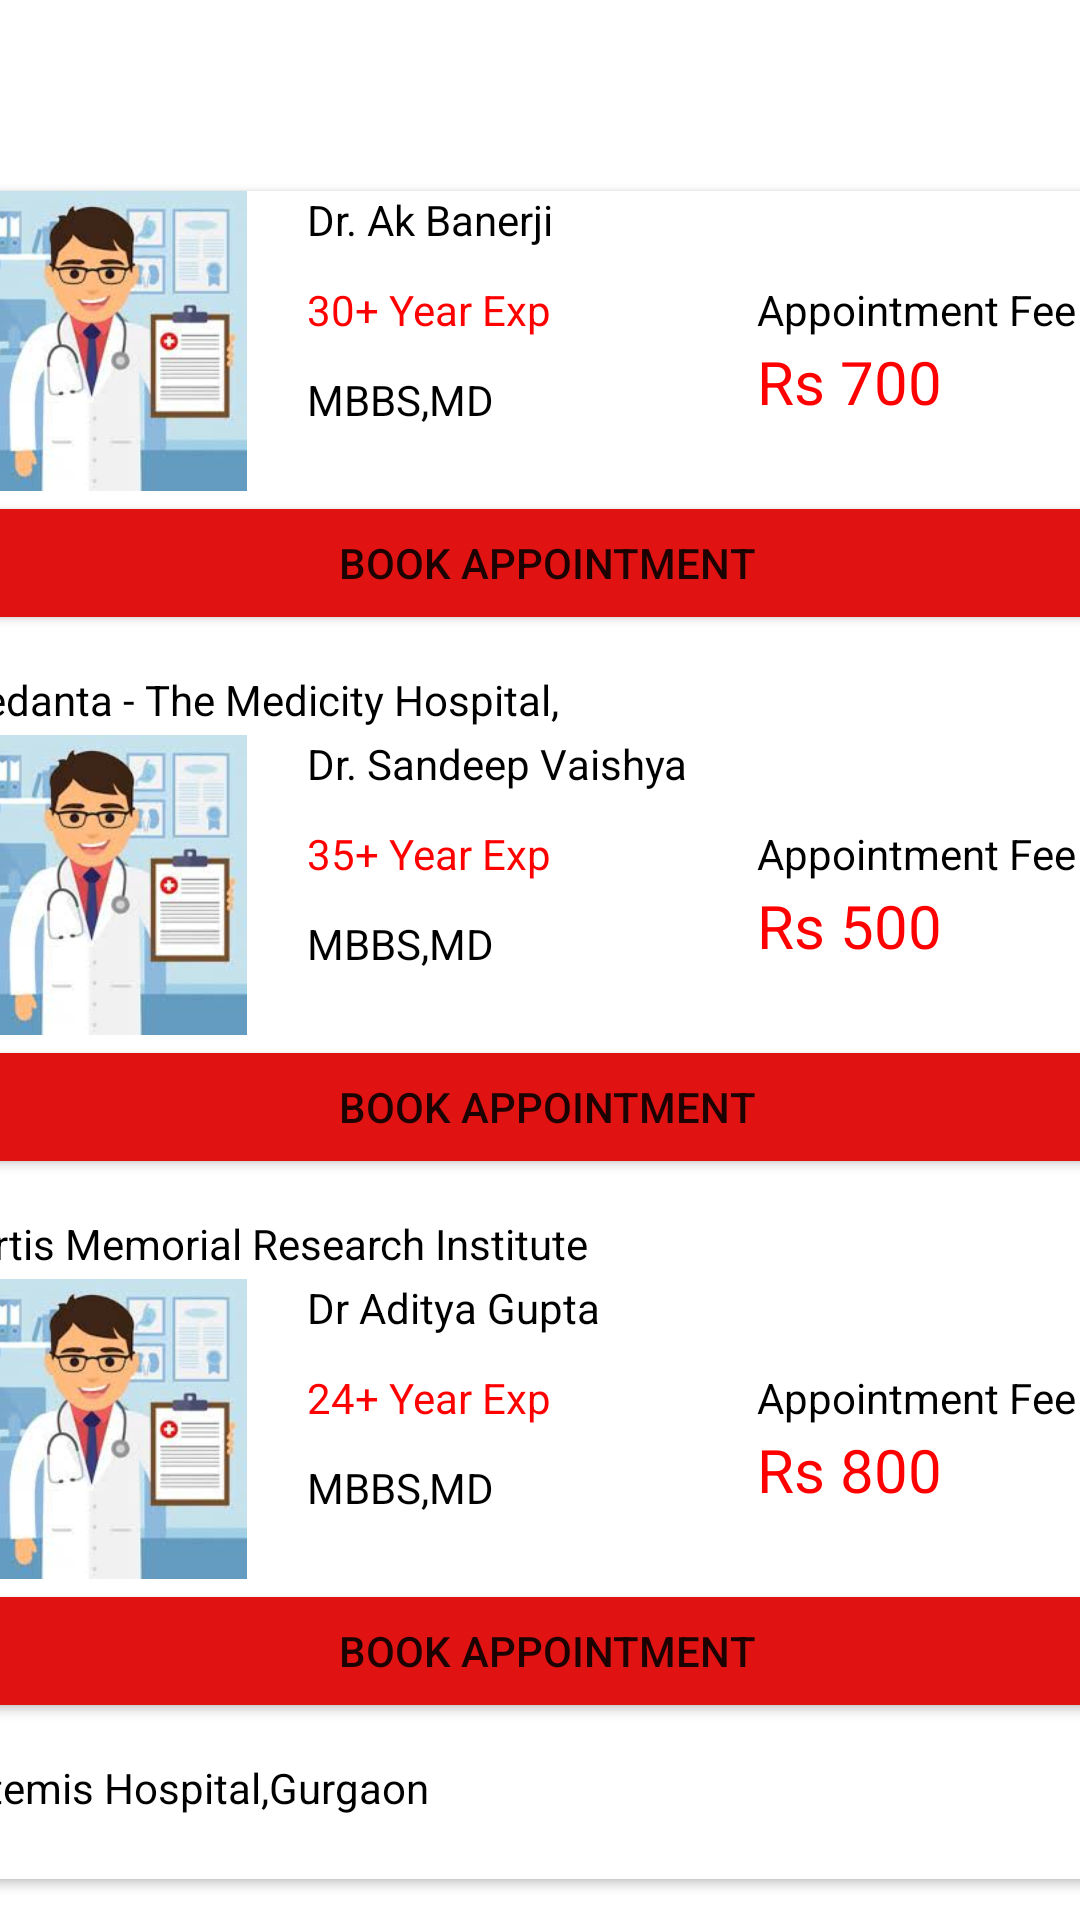

Write the Android layout XML for this screen, with the resource values it uses.
<!-- AndroidManifest.xml: application theme Theme.OnlineDoctorAppointmentService -->
<!-- res/layout/activity_nuero_surgeon.xml -->
<?xml version="1.0" encoding="utf-8"?>
<androidx.constraintlayout.widget.ConstraintLayout xmlns:android="http://schemas.android.com/apk/res/android"
    xmlns:app="http://schemas.android.com/apk/res-auto"
    xmlns:tools="http://schemas.android.com/tools"
    android:layout_width="match_parent"
    android:layout_height="match_parent"
    tools:context=".NueroSurgeon"
    android:background="@drawable/colors">

    <androidx.appcompat.widget.SearchView
        android:layout_width="300sp"
        android:layout_height="wrap_content"
        android:layout_marginBottom="700sp"
        app:iconifiedByDefault="false"
        app:layout_constraintBottom_toBottomOf="parent"
        app:layout_constraintEnd_toEndOf="parent"
        app:layout_constraintHorizontal_bias="0.27"
        app:layout_constraintStart_toStartOf="parent"
        app:layout_constraintTop_toTopOf="parent"
        app:layout_constraintVertical_bias="0.0"
        app:queryHint="Search Doctors" />

    <androidx.cardview.widget.CardView
        android:layout_width="400sp"
        android:layout_height="200sp"
        app:cardBackgroundColor="@color/white"
        app:layout_constraintBottom_toBottomOf="parent"
        app:layout_constraintEnd_toEndOf="parent"
        app:layout_constraintHorizontal_bias="0.454"
        app:layout_constraintStart_toStartOf="parent"
        app:layout_constraintTop_toTopOf="parent"
        app:layout_constraintVertical_bias="0.145">

        <ImageView
            android:layout_width="100sp"
            android:layout_height="100sp"
            android:src="@drawable/doctor" />

        <TextView
            android:layout_width="wrap_content"
            android:layout_height="wrap_content"
            android:layout_marginLeft="120dp"
            android:text="Dr. Ak Banerji"
            android:textColor="@color/black" />

        <TextView
            android:layout_width="wrap_content"
            android:layout_height="wrap_content"
            android:layout_marginLeft="120dp"
            android:layout_marginTop="30sp"
            android:text="30+ Year Exp"
            android:textColor="#FF0000" />

        <TextView
            android:layout_width="wrap_content"
            android:layout_height="wrap_content"
            android:layout_marginLeft="120dp"
            android:layout_marginTop="60sp"
            android:text="MBBS,MD"
            android:textColor="@color/black" />

        <Button
            android:layout_width="400sp"
            android:layout_height="wrap_content"
            android:layout_marginTop="100sp"
            android:text="Book Appointment"
            app:backgroundTint="#E11212" />

        <TextView
            android:layout_width="wrap_content"
            android:layout_height="wrap_content"
            android:layout_marginLeft="270dp"
            android:layout_marginTop="30sp"
            android:text="Appointment Fee"
            android:textColor="@color/black" />

        <TextView
            android:layout_width="wrap_content"
            android:layout_height="wrap_content"
            android:layout_marginLeft="270dp"
            android:layout_marginTop="50sp"
            android:text="Rs 700"
            android:textColor="#FF0000"
            android:textSize="20sp" />

        <TextView
            android:layout_width="250sp"
            android:layout_height="wrap_content"
            android:layout_marginTop="160dp"
            android:text="Medanta - The Medicity Hospital, Gurgaon "
            android:textColor="@color/black" />
    </androidx.cardview.widget.CardView>

    <androidx.cardview.widget.CardView
        android:layout_width="400sp"
        android:layout_height="200sp"
        android:background="@drawable/colors"
        app:cardBackgroundColor="@color/white"
        app:layout_constraintBottom_toBottomOf="parent"
        app:layout_constraintEnd_toEndOf="parent"
        app:layout_constraintHorizontal_bias="0.454"
        app:layout_constraintStart_toStartOf="parent"
        app:layout_constraintTop_toTopOf="parent"
        app:layout_constraintVertical_bias="0.557">

        <ImageView
            android:layout_width="100sp"
            android:layout_height="100sp"
            android:src="@drawable/doctor" />

        <TextView
            android:layout_width="wrap_content"
            android:layout_height="wrap_content"
            android:layout_marginLeft="120dp"
            android:text="Dr. Sandeep Vaishya"
            android:textColor="@color/black" />

        <TextView
            android:layout_width="wrap_content"
            android:layout_height="wrap_content"
            android:layout_marginLeft="120dp"
            android:layout_marginTop="30sp"
            android:text="35+ Year Exp"
            android:textColor="#FF0000" />

        <TextView
            android:layout_width="wrap_content"
            android:layout_height="wrap_content"
            android:layout_marginLeft="120dp"
            android:layout_marginTop="60sp"
            android:text="MBBS,MD"
            android:textColor="@color/black" />

        <Button
            android:layout_width="400sp"
            android:layout_height="wrap_content"
            android:layout_marginTop="100sp"
            android:text="Book Appointment"
            app:backgroundTint="#E11212" />

        <TextView
            android:layout_width="wrap_content"
            android:layout_height="wrap_content"
            android:layout_marginLeft="270dp"
            android:layout_marginTop="30sp"
            android:text="Appointment Fee"
            android:textColor="@color/black" />

        <TextView
            android:layout_width="wrap_content"
            android:layout_height="wrap_content"
            android:layout_marginLeft="270dp"
            android:layout_marginTop="50sp"
            android:text="Rs 500"
            android:textColor="#FF0000"
            android:textSize="20sp" />

        <TextView
            android:layout_width="250sp"
            android:layout_height="wrap_content"
            android:layout_marginTop="160dp"
            android:text="Fortis Memorial Research Institute Gurgaon"
            android:textColor="@color/black" />
    </androidx.cardview.widget.CardView>

    <androidx.cardview.widget.CardView
        android:layout_width="400sp"
        android:layout_height="200sp"
        android:background="@drawable/colors"
        app:cardBackgroundColor="@color/white"
        app:layout_constraintBottom_toBottomOf="parent"
        app:layout_constraintEnd_toEndOf="parent"
        app:layout_constraintHorizontal_bias="0.454"
        app:layout_constraintStart_toStartOf="parent"
        app:layout_constraintTop_toTopOf="parent"
        app:layout_constraintVertical_bias="0.969">

        <ImageView
            android:layout_width="100sp"
            android:layout_height="100sp"
            android:src="@drawable/doctor" />

        <TextView
            android:layout_width="wrap_content"
            android:layout_height="wrap_content"
            android:layout_marginLeft="120dp"
            android:text="Dr Aditya Gupta"
            android:textColor="@color/black" />

        <TextView
            android:layout_width="wrap_content"
            android:layout_height="wrap_content"
            android:layout_marginLeft="120dp"
            android:layout_marginTop="30sp"
            android:text="24+ Year Exp"
            android:textColor="#FF0000" />

        <TextView
            android:layout_width="wrap_content"
            android:layout_height="wrap_content"
            android:layout_marginLeft="120dp"
            android:layout_marginTop="60sp"
            android:text="MBBS,MD"
            android:textColor="@color/black" />

        <Button
            android:layout_width="400sp"
            android:layout_height="wrap_content"
            android:layout_marginTop="100sp"
            android:text="Book Appointment"
            app:backgroundTint="#E11212" />

        <TextView
            android:layout_width="wrap_content"
            android:layout_height="wrap_content"
            android:layout_marginLeft="270dp"
            android:layout_marginTop="30sp"
            android:text="Appointment Fee"
            android:textColor="@color/black" />

        <TextView
            android:layout_width="wrap_content"
            android:layout_height="wrap_content"
            android:layout_marginLeft="270dp"
            android:layout_marginTop="50sp"
            android:text="Rs 800"
            android:textColor="#FF0000"
            android:textSize="20sp" />

        <TextView
            android:layout_width="250sp"
            android:layout_height="wrap_content"
            android:layout_marginTop="160dp"
            android:text="Artemis Hospital,Gurgaon"
            android:textColor="@color/black" />
    </androidx.cardview.widget.CardView>
</androidx.constraintlayout.widget.ConstraintLayout>
<!-- resources referenced by this layout -->
<resources>
  <!-- drawable doctor: jpeg bitmap (drawable, 7553 bytes) -->
  <style name="Theme.OnlineDoctorAppointmentService" parent="Theme.MaterialComponents.DayNight.DarkActionBar">
          
          <item name="colorPrimary">@color/purple_500</item>
          <item name="colorPrimaryVariant">@color/purple_700</item>
          <item name="colorOnPrimary">@color/white</item>
          
          <item name="colorSecondary">@color/teal_200</item>
          <item name="colorSecondaryVariant">@color/teal_700</item>
          <item name="colorOnSecondary">@color/black</item>
          
          <item name="android:statusBarColor" tools:targetApi="l">?attr/colorPrimaryVariant</item>
          
      </style>
  <!-- not gathered from this repository: default colours our renderer supplied (Android Studio template values) -->
  <color name="purple_500">#FF6200EE</color>
  <color name="purple_700">#FF3700B3</color>
  <color name="teal_200">#FF03DAC5</color>
  <color name="teal_700">#FF018786</color>
  <color name="black">#FF000000</color>
  <color name="white">#FFFFFFFF</color>
</resources>
